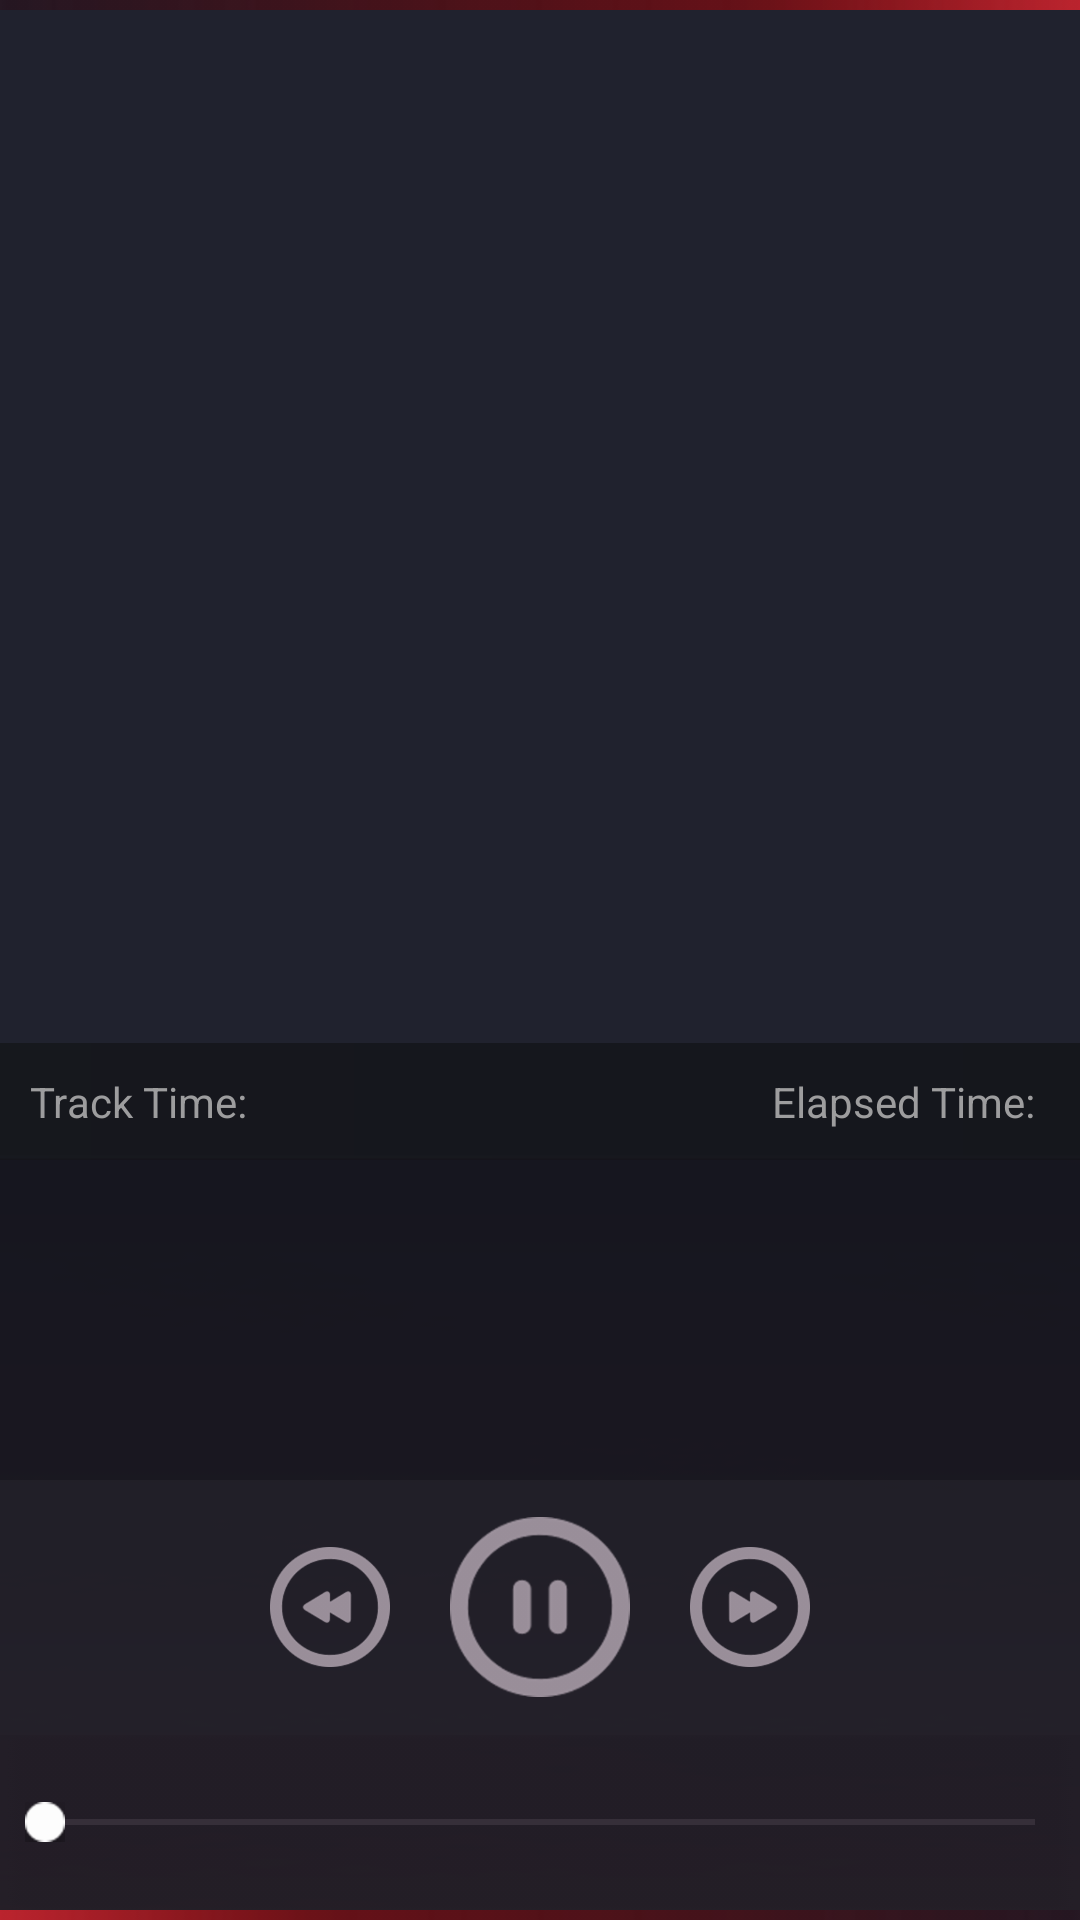

Reconstruct the res/layout file that produces this screen, plus the resources it refers to.
<!-- AndroidManifest.xml: activity theme AppTheme.NoActionBar -->
<!-- res/layout/activity_player.xml -->
<?xml version="1.0" encoding="utf-8"?>
<LinearLayout xmlns:android="http://schemas.android.com/apk/res/android"
    android:layout_width="match_parent"
    android:layout_height="match_parent"
    android:orientation="vertical">

    

    <ImageView
        android:id="@+id/activity_player_top_red_line"
        android:layout_width="match_parent"
        android:layout_height="wrap_content"
        android:scaleType="centerCrop"
        android:src="@drawable/activity_red_line" />

    

    <RelativeLayout
        android:id="@+id/activity_player_container_album_art"
        android:layout_width="match_parent"
        android:layout_height="0dp"
        android:layout_weight="1">

        

        <ImageView
            android:id="@+id/activity_player_container_album_art_background_image"
            android:layout_width="match_parent"
            android:layout_height="match_parent"
            android:scaleType="centerCrop"
            android:src="@drawable/activity_player_album_art_background" />

        

        <ImageView
            android:id="@+id/activity_player_container_album_art_image"
            android:layout_width="match_parent"
            android:layout_height="match_parent"
            android:layout_centerInParent="true"
            android:scaleType="centerCrop" />

    </RelativeLayout>

        

        <RelativeLayout
            android:id="@+id/activity_player_container_duration"
            android:layout_width="match_parent"
            android:layout_height="wrap_content"
            android:layout_alignParentTop="true"
            android:background="@drawable/activity_player_duration_track_background"
            android:padding="10dp">

            

            <TextView
                android:id="@+id/activity_player_container_duration_track_time"
                style="@style/activity_player_duration_track"
                android:layout_width="wrap_content"
                android:layout_height="wrap_content"
                android:layout_alignParentLeft="true"
                android:layout_marginRight="5dp"
                android:text="@string/activity_player_duration_track_time_title" />

            <TextView
                android:id="@+id/activity_player_container_duration_track_time_value"
                style="@style/activity_player_duration_track"
                android:layout_width="wrap_content"
                android:layout_height="wrap_content"
                android:layout_alignBottom="@id/activity_player_container_duration_track_time"
                android:layout_toRightOf="@id/activity_player_container_duration_track_time" />

            

            <TextView
                android:id="@+id/activity_player_container_duration_track_elapsed_time_value"
                style="@style/activity_player_duration_track"
                android:layout_width="wrap_content"
                android:layout_height="wrap_content"
                android:layout_alignParentRight="true" />

            <TextView
                android:id="@+id/activity_player_container_duration_track_elapsed_time"
                style="@style/activity_player_duration_track"
                android:layout_width="wrap_content"
                android:layout_height="wrap_content"
                android:layout_alignBottom="@id/activity_player_container_duration_track_elapsed_time_value"
                android:layout_marginRight="5dp"
                android:layout_toLeftOf="@id/activity_player_container_duration_track_elapsed_time_value"
                android:text="@string/activity_player_duration_track_elapsed_time_title" />

        </RelativeLayout>

        

        <RelativeLayout
            android:id="@+id/activity_player_container_track_info"
            android:layout_width="match_parent"
            android:layout_height="wrap_content"
            android:layout_below="@id/activity_player_container_duration"
            android:background="@drawable/activity_player_track_info_background"
            android:padding="15dp">

            <TextView
                android:id="@+id/activity_player_container_track_info_title"
                android:layout_width="match_parent"
                android:layout_height="wrap_content"
                android:marqueeRepeatLimit="marquee_forever"
                android:scrollHorizontally="true"
                android:layout_marginBottom="2dp"
                android:ellipsize="marquee"
                android:gravity="center_horizontal"
                android:singleLine="true"
                android:textColor="@color/color_activity_player_track_info_title"
                android:textSize="18sp"
                android:textStyle="bold" />

            <TextView
                android:id="@+id/activity_player_container_track_info_artist"
                android:layout_width="match_parent"
                android:layout_height="wrap_content"
                android:layout_below="@id/activity_player_container_track_info_title"
                android:layout_marginBottom="2dp"
                android:ellipsize="marquee"
                android:gravity="center_horizontal"
                android:singleLine="true"
                android:textColor="@color/color_activity_player_track_info_artist"
                android:textSize="16sp"
                android:textStyle="bold" />

            <TextView
                android:id="@+id/activity_player_container_track_info_album"
                android:layout_width="match_parent"
                android:layout_height="wrap_content"
                android:layout_below="@id/activity_player_container_track_info_artist"
                android:layout_marginBottom="5dp"
                android:ellipsize="marquee"
                android:gravity="center_horizontal"
                android:singleLine="true"
                android:textColor="@color/color_activity_player_track_info_album"
                android:textSize="16sp"
                android:textStyle="bold" />

        </RelativeLayout>

        

        <RelativeLayout
            android:id="@+id/activity_player_container_track_control"
            android:layout_width="match_parent"
            android:layout_height="wrap_content"
            android:layout_below="@id/activity_player_container_track_info"
            android:background="@drawable/activity_player_track_control_background">

            <LinearLayout
                android:layout_width="wrap_content"
                android:layout_height="wrap_content"
                android:layout_centerHorizontal="true"
                android:layout_centerInParent="true"
                android:layout_marginBottom="10dp"
                android:layout_marginTop="15dp"
                android:gravity="center_vertical"
                android:orientation="horizontal">

                <Button
                    android:id="@+id/activity_player_container_track_control_button_previous"
                    android:layout_width="40dp"
                    android:layout_height="40dp"
                    android:background="@drawable/selector_player_button_previous" />

                <Button
                    android:id="@+id/activity_player_container_track_control_button_pause"
                    android:layout_width="60dp"
                    android:layout_height="60dp"
                    android:layout_marginLeft="20dp"
                    android:layout_marginRight="20dp"
                    android:background="@drawable/selector_player_button_pause" />

                <Button
                    android:id="@+id/activity_player_container_track_control_button_play"
                    android:layout_width="60dp"
                    android:layout_height="60dp"
                    android:layout_marginLeft="20dp"
                    android:layout_marginRight="20dp"
                    android:background="@drawable/selector_player_button_play"
                    android:visibility="gone" />

                <Button
                    android:id="@+id/activity_player_container_track_control_button_next"
                    android:layout_width="40dp"
                    android:layout_height="40dp"
                    android:background="@drawable/selector_player_button_next" />

            </LinearLayout>

        </RelativeLayout>

        

        <RelativeLayout
            android:id="@+id/activity_player_container_track_seekbar"
            android:layout_width="match_parent"
            android:layout_height="wrap_content"
            android:layout_below="@id/activity_player_container_track_control"
            android:background="@drawable/activity_player_seekbar_background">

            <SeekBar
                android:id="@+id/activity_player_track_seekbar"
                android:layout_width="match_parent"
                android:layout_height="wrap_content"
                android:layout_centerInParent="true"
                android:layout_marginBottom="15dp"
                android:maxHeight="2dp"
                android:minHeight="2dp"
                android:padding="15dp"
                android:progressDrawable="@drawable/player_seekbar_style"
                android:thumb="@drawable/activity_player_seekbar_dot" />

        </RelativeLayout>

        <ImageView
            android:layout_width="match_parent"
            android:layout_height="wrap_content"
            android:layout_below="@id/activity_player_container_track_seekbar"
            android:scaleType="centerCrop"
            android:src="@drawable/activity_red_line_rotate" />

</LinearLayout>
<!-- resources referenced by this layout -->
<resources>
  <color name="color_activity_player_track_info_album">#7b7b7e</color>
  <color name="color_activity_player_track_info_artist">#dadada</color>
  <color name="color_activity_player_track_info_title">#dadada</color>
  <!-- drawable activity_red_line: png bitmap (drawable-hdpi, 888 bytes) -->
  <!-- drawable activity_red_line_rotate: png bitmap (drawable-hdpi, 902 bytes) -->
  <!-- drawable player_seekbar_style (drawable) -->
  <?xml version="1.0" encoding="utf-8"?>
  <layer-list xmlns:android="http://schemas.android.com/apk/res/android">
  
      <item android:id="@android:id/background">
          <shape>
              <solid android:color="#362f39" />
          </shape>
      </item>
  
      <item android:id="@android:id/progress">
          <clip>
              <shape>
                  <solid android:color="#9b909b" />
              </shape>
          </clip>
      </item>
  
  </layer-list>
  <!-- drawable selector_player_button_next (drawable) -->
  <?xml version="1.0" encoding="utf-8"?>
  <selector xmlns:android="http://schemas.android.com/apk/res/android">
      <item android:drawable="@drawable/player_button_next_active" android:state_pressed="true" />
      <item android:drawable="@drawable/player_button_next_normal" />
  </selector>
  <!-- drawable selector_player_button_pause (drawable) -->
  <?xml version="1.0" encoding="utf-8"?>
  <selector xmlns:android="http://schemas.android.com/apk/res/android">
      <item android:drawable="@drawable/player_button_pause_active" android:state_pressed="true" />
      <item android:drawable="@drawable/player_button_pause_normal" />
  </selector>
  <!-- drawable selector_player_button_play (drawable) -->
  <?xml version="1.0" encoding="utf-8"?>
  <selector xmlns:android="http://schemas.android.com/apk/res/android">
      <item android:drawable="@drawable/player_button_play_active" android:state_pressed="true" />
      <item android:drawable="@drawable/player_button_play_normal" />
  </selector>
  <!-- drawable selector_player_button_previous (drawable) -->
  <?xml version="1.0" encoding="utf-8"?>
  <selector xmlns:android="http://schemas.android.com/apk/res/android">
      <item android:drawable="@drawable/player_button_previous_active" android:state_pressed="true" />
      <item android:drawable="@drawable/player_button_previous_normal" />
  </selector>
  <string name="activity_player_duration_track_elapsed_time_title">Elapsed Time:</string>
  <string name="activity_player_duration_track_time_title">Track Time:</string>
  <style name="activity_player_duration_track">
          <item name="android:textSize">14sp</item>
          <item name="android:textColor">@color/color_activity_player_duration_track_text</item>
      </style>
  <style name="AppTheme.NoActionBar">
          <item name="windowActionBar">false</item>
          <item name="windowNoTitle">true</item>
          <item name="titleTextColor">@color/color_toolbar_title</item>
          <item name="subtitleTextColor">@color/color_toolbar_subtitle</item>
          <item name="colorControlNormal">@color/color_control_normal</item>
          <item name="android:windowBackground">@drawable/main_background</item>
          
          <item name="android:textColorSecondary">@color/color_toolbar_title</item>
          <item name="alertDialogProTheme">@style/Theme.AlertDialogPro.Material.Light</item>
      </style>
  <!-- drawable player_button_next_active: png bitmap (drawable-hdpi, 3985 bytes) -->
  <!-- drawable player_button_next_normal: png bitmap (drawable-hdpi, 5712 bytes) -->
  <!-- drawable player_button_play_active: png bitmap (drawable-hdpi, 3863 bytes) -->
  <!-- drawable player_button_play_normal: png bitmap (drawable-hdpi, 5466 bytes) -->
  <color name="color_activity_player_duration_track_text">#9d9d9e</color>
  <color name="color_toolbar_title">#cccccc</color>
  <color name="color_toolbar_subtitle">#cccccc</color>
  <color name="color_control_normal">#9b909b</color>
  <!-- drawable main_background: png bitmap (drawable-hdpi, 2089 bytes) -->
</resources>
